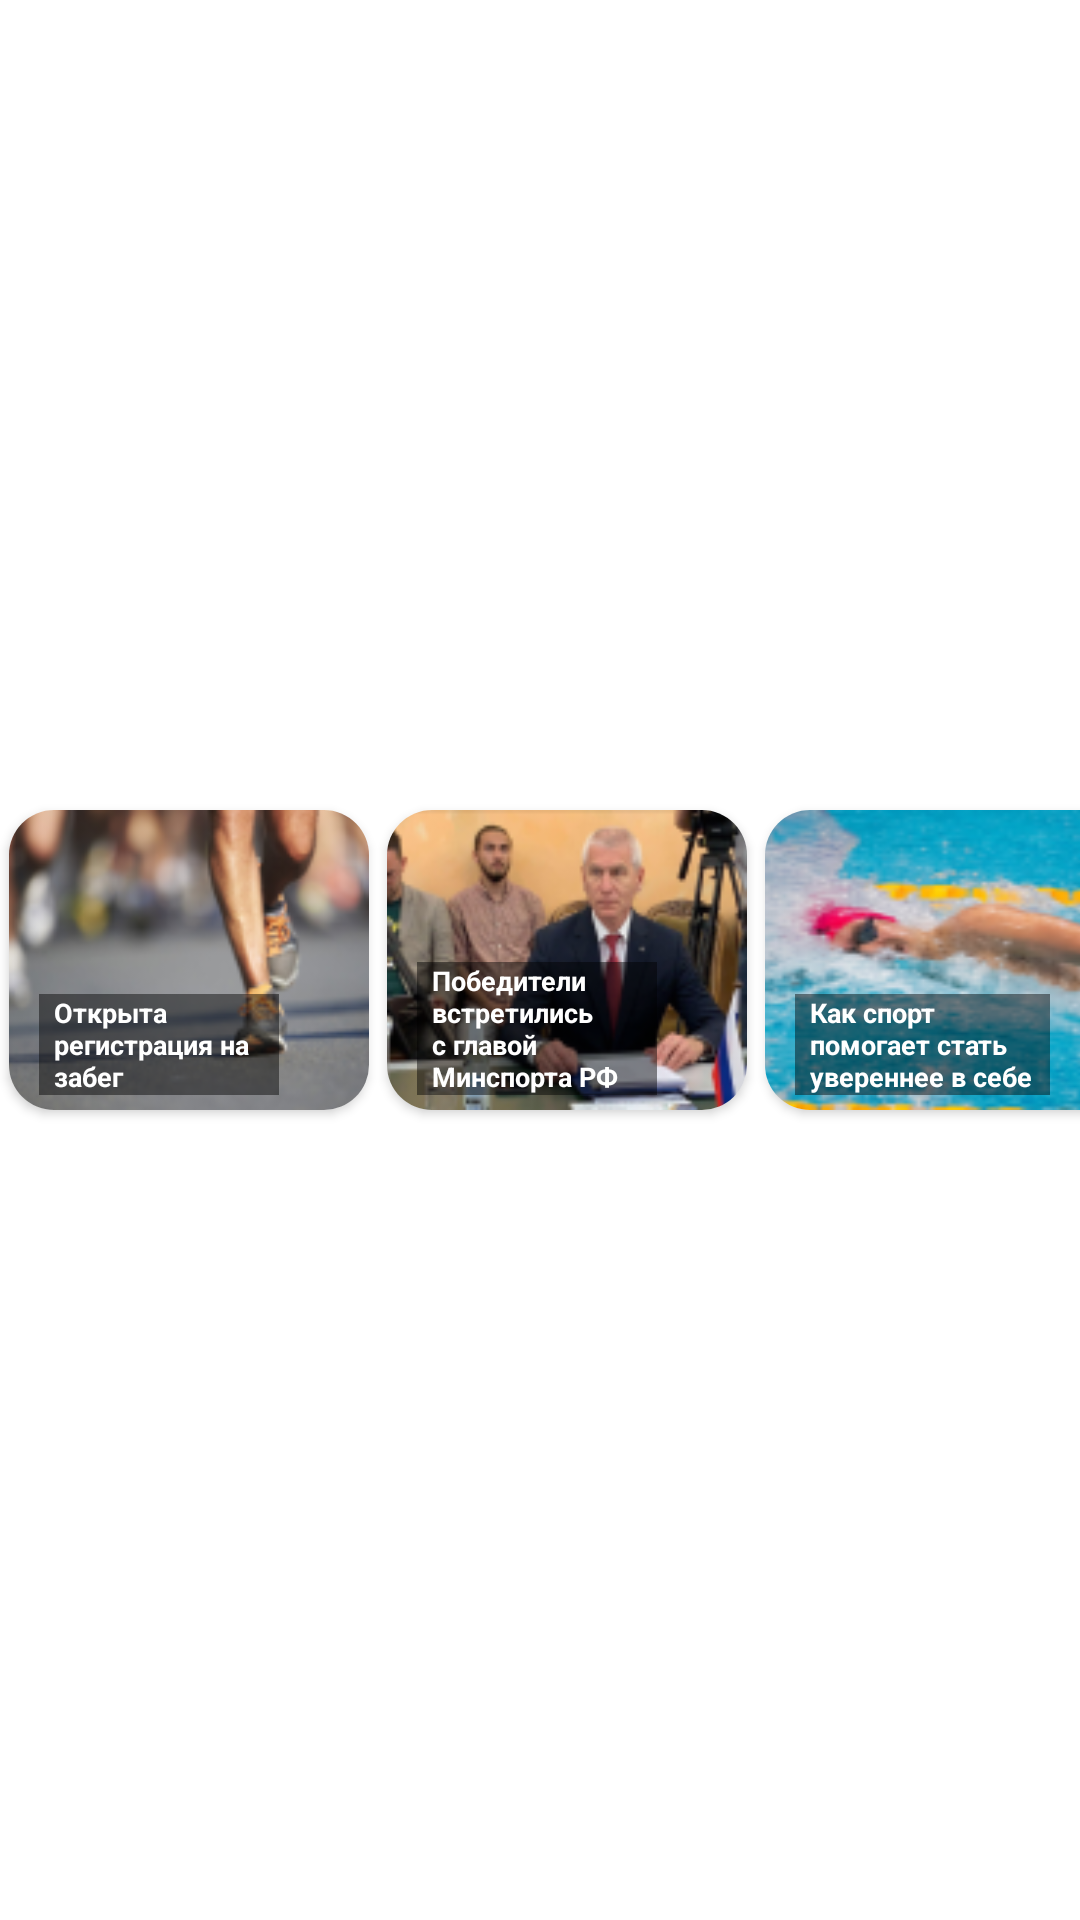

Write the Android layout XML for this screen, with the resource values it uses.
<!-- AndroidManifest.xml: application theme Theme.SmartSport -->
<!-- res/layout/fragment_item_history.xml -->
<?xml version="1.0" encoding="utf-8"?>
<LinearLayout xmlns:android="http://schemas.android.com/apk/res/android"
    xmlns:app="http://schemas.android.com/apk/res-auto"
    android:layout_width="wrap_content"
    android:gravity="center_vertical"
    android:layout_height="110dp"
    android:orientation="horizontal">

    <androidx.cardview.widget.CardView
        android:layout_width="120dp"
        android:layout_height="100dp"
        android:layout_margin="3dp"
        app:cardCornerRadius="15dp">

        <androidx.constraintlayout.widget.ConstraintLayout
            android:layout_width="match_parent"
            android:layout_height="match_parent">

            <ImageView
                android:id="@+id/imageView4"
                android:layout_width="match_parent"
                android:layout_height="match_parent"
                android:scaleType="fitXY"
                android:src="@drawable/history_image" />

            <TextView
                android:layout_width="80dp"
                android:layout_height="wrap_content"
                android:background="#74000000"
                android:paddingStart="5dp"
                android:layout_marginStart="10dp"
                android:layout_marginBottom="5dp"
                android:text="Открыта регистрация на забег"
                android:textColor="@color/white"
                android:textSize="9dp"
                android:textStyle="bold"
                app:layout_constraintBottom_toBottomOf="parent"
                app:layout_constraintStart_toStartOf="parent" />
        </androidx.constraintlayout.widget.ConstraintLayout>
    </androidx.cardview.widget.CardView>

    <androidx.cardview.widget.CardView
        android:layout_width="120dp"
        android:layout_height="100dp"
        android:layout_margin="3dp"
        app:cardCornerRadius="15dp">

        <androidx.constraintlayout.widget.ConstraintLayout
            android:layout_width="match_parent"
            android:layout_height="match_parent">

            <ImageView
                android:id="@+id/imageView5"
                android:layout_width="match_parent"
                android:layout_height="match_parent"
                android:scaleType="fitXY"
                android:src="@drawable/history_image2" />

            <TextView
                android:layout_width="80dp"
                android:layout_height="wrap_content"
                android:layout_marginStart="10dp"
                android:background="#74000000"
                android:paddingStart="5dp"
                android:layout_marginBottom="5dp"
                android:text="Победители встретились с главой Минспорта РФ"
                android:textColor="@color/white"
                android:textSize="9dp"
                android:textStyle="bold"
                app:layout_constraintBottom_toBottomOf="parent"
                app:layout_constraintStart_toStartOf="parent" />
        </androidx.constraintlayout.widget.ConstraintLayout>
    </androidx.cardview.widget.CardView>

    <androidx.cardview.widget.CardView
        android:layout_width="120dp"
        android:layout_height="100dp"
        android:layout_margin="3dp"
        app:cardCornerRadius="15dp">

        <androidx.constraintlayout.widget.ConstraintLayout
            android:layout_width="match_parent"
            android:layout_height="match_parent">

            <ImageView
                android:id="@+id/imageView6"
                android:layout_width="match_parent"
                android:layout_height="match_parent"
                android:scaleType="fitXY"
                android:src="@drawable/history_image3" />

            <TextView
                android:layout_width="85dp"
                android:layout_height="wrap_content"
                android:background="#74000000"
                android:paddingStart="5dp"
                android:layout_marginStart="10dp"
                android:layout_marginBottom="5dp"
                android:text="Как спорт помогает стать увереннее в себе"
                android:textColor="@color/white"
                android:textSize="9dp"
                android:textStyle="bold"
                app:layout_constraintBottom_toBottomOf="parent"
                app:layout_constraintStart_toStartOf="parent" />
        </androidx.constraintlayout.widget.ConstraintLayout>
    </androidx.cardview.widget.CardView>

    <androidx.cardview.widget.CardView
        android:layout_width="120dp"
        android:layout_height="100dp"
        android:layout_margin="3dp"
        app:cardCornerRadius="15dp">

        <androidx.constraintlayout.widget.ConstraintLayout
            android:layout_width="match_parent"
            android:layout_height="match_parent">

            <ImageView
                android:id="@+id/imageView7"
                android:layout_width="match_parent"
                android:layout_height="match_parent"
                android:scaleType="fitXY"
                android:src="@drawable/image_history" />

            <TextView
                android:layout_width="80dp"
                android:layout_height="wrap_content"
                android:background="#74000000"
                android:paddingStart="5dp"
                android:layout_marginStart="10dp"
                android:layout_marginBottom="5dp"
                android:text="Петров Иван поставил рекорд в дистанции 20 км"
                android:textColor="@color/white"
                android:textSize="9dp"
                android:textStyle="bold"
                app:layout_constraintBottom_toBottomOf="parent"
                app:layout_constraintStart_toStartOf="parent" />
        </androidx.constraintlayout.widget.ConstraintLayout>
    </androidx.cardview.widget.CardView>


</LinearLayout>
<!-- resources referenced by this layout -->
<resources>
  <color name="white">#FFFFFFFF</color>
  <!-- drawable history_image: png bitmap (drawable-v24, 21146 bytes) -->
  <!-- drawable history_image2: png bitmap (drawable-v24, 27899 bytes) -->
  <!-- drawable history_image3: png bitmap (drawable-v24, 20319 bytes) -->
  <!-- drawable image_history: jpg bitmap (drawable-v24, 71118 bytes) -->
  <style name="Theme.SmartSport" parent="Theme.MaterialComponents.DayNight.DarkActionBar">
          
          <item name="colorPrimary">@color/blue_primary</item>
          <item name="colorPrimaryVariant">@color/dark_blue</item>
          <item name="colorOnPrimary">@color/white</item>
          <item name="windowActionBar">true</item>
          <item name="android:actionBarStyle">@style/MyActionBar</item>
          
          <item name="colorSecondary">@color/orange</item>
          <item name="colorSecondaryVariant">@color/orange</item>
          <item name="colorOnSecondary">@color/black</item>
          
          <item name="android:statusBarColor" tools:targetApi="l">@color/blue_primary</item>
          
          <item name="textFillColor">@color/black</item>
      </style>
  <color name="blue_primary">#436EAC</color>
  <color name="dark_blue">#0047AB</color>
  <style name="MyActionBar" parent="@android:style/Widget.Holo.Light.ActionBar">
          <item name="android:background">@color/white</item>
          <item name="android:titleTextStyle">@style/MyTextAppearance</item>
      </style>
  <color name="orange">#F9B801</color>
  <color name="black">#FF000000</color>
  <style name="MyTextAppearance" parent="@android:style/TextAppearance">
          <item name="android:textColor">@color/black</item>
      </style>
</resources>
